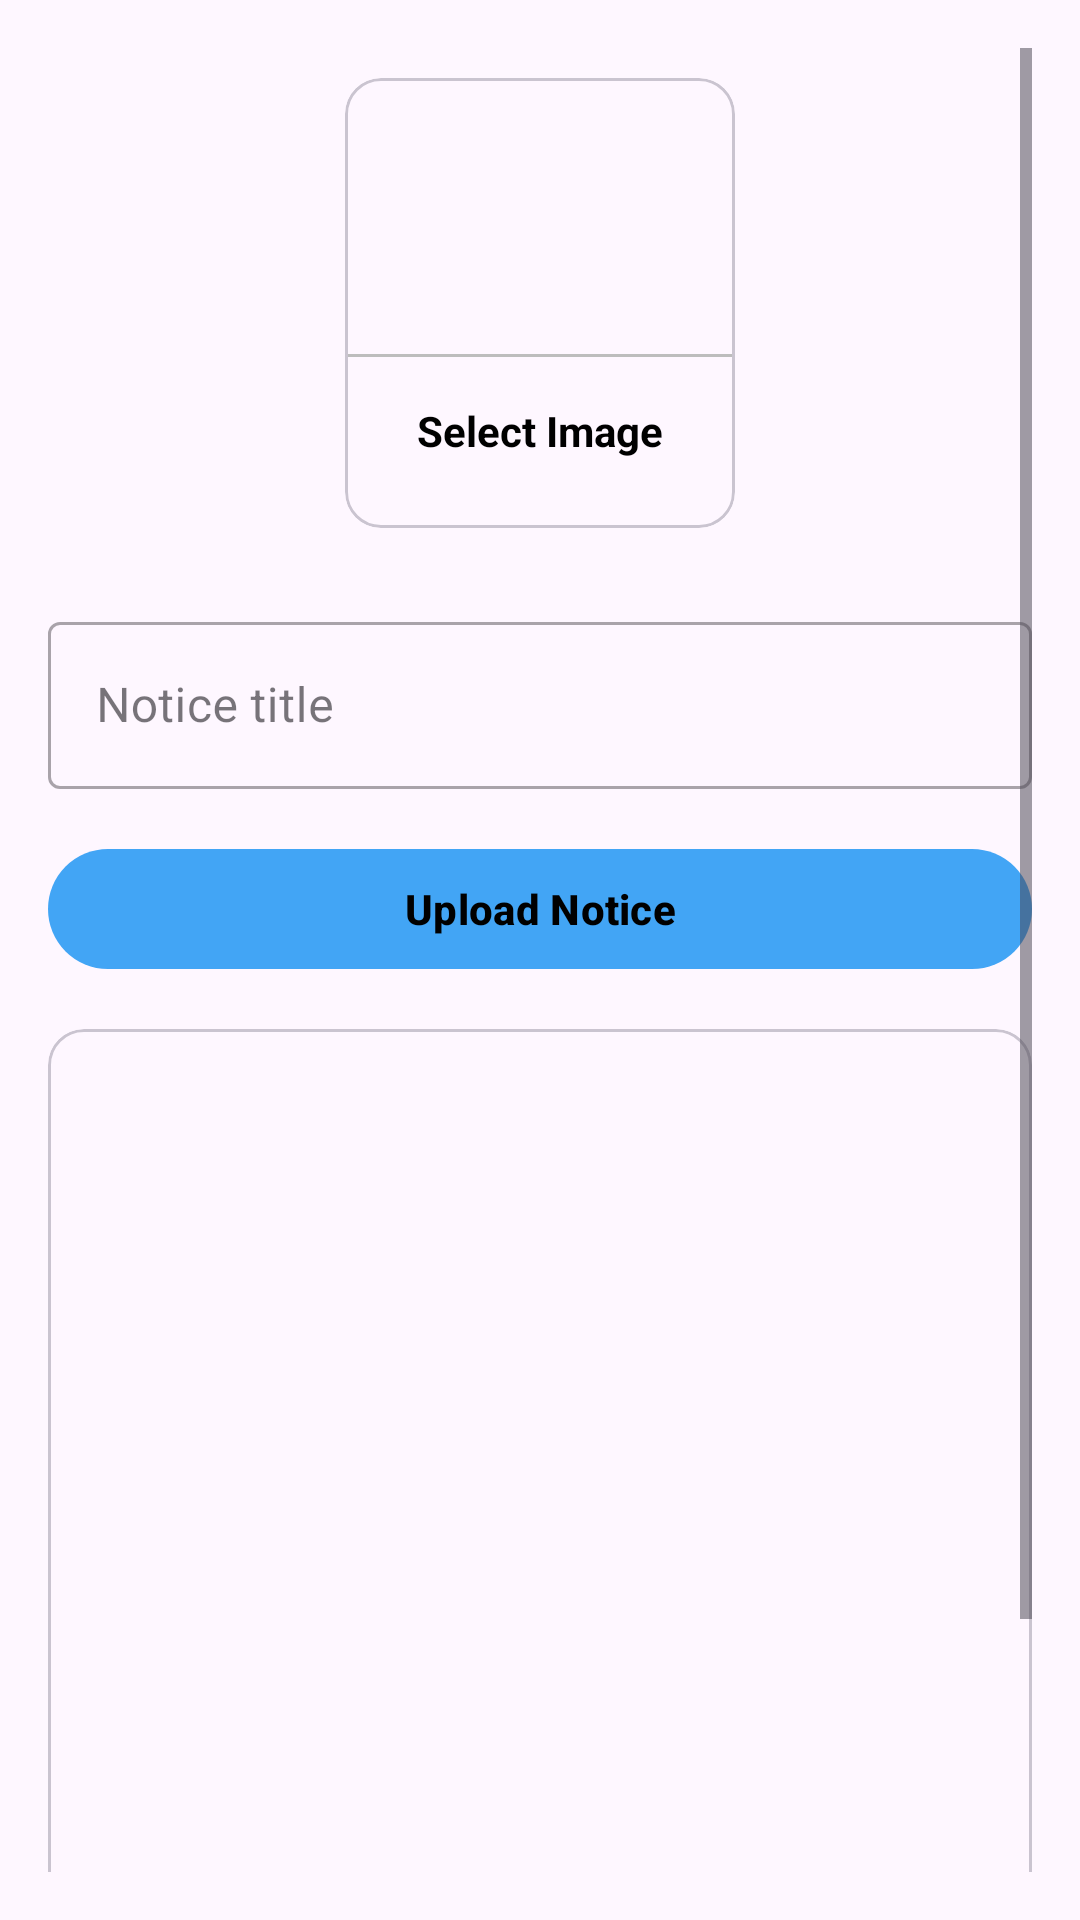

Write the Android layout XML for this screen, with the resource values it uses.
<!-- AndroidManifest.xml: application theme Theme.GiftAdmin -->
<!-- res/layout/activity_upload_notice.xml -->
<?xml version="1.0" encoding="utf-8"?>
<ScrollView xmlns:android="http://schemas.android.com/apk/res/android"
    xmlns:app="http://schemas.android.com/apk/res-auto"
    xmlns:tools="http://schemas.android.com/tools"
    android:layout_width="match_parent"
    android:layout_height="match_parent"
    android:padding="16dp"
    tools:context=".notice.UploadNotice">

    <LinearLayout
        android:layout_width="match_parent"
        android:layout_height="match_parent"
        android:orientation="vertical">

        <com.google.android.material.card.MaterialCardView
            android:layout_width="130dp"
            android:layout_height="150dp"
            android:layout_margin="10dp"
            android:id="@+id/cvAddImage"
            android:layout_gravity="center">

            <LinearLayout
                android:layout_width="match_parent"
                android:layout_height="match_parent"
                android:orientation="vertical"
                android:gravity="center">

                <ImageView
                    android:layout_width="64dp"
                    android:layout_height="64dp"
                    android:background="@drawable/circle_green"
                    android:src="@drawable/ic_add_image"
                    android:padding="15dp"/>
                <View
                    android:layout_width="match_parent"
                    android:layout_height="1dp"
                    android:background="@color/grey"
                    android:layout_marginTop="10dp"/>
                <TextView
                    android:layout_width="wrap_content"
                    android:layout_height="wrap_content"
                    android:text="Select Image"
                    android:textColor="@color/black"
                    android:textStyle="bold"
                    android:padding="5dp"
                    android:layout_marginTop="10dp"/>

            </LinearLayout>
        </com.google.android.material.card.MaterialCardView>

        <com.google.android.material.textfield.TextInputLayout
            android:layout_width="match_parent"
            android:layout_height="wrap_content"
            style="@style/Widget.MaterialComponents.TextInputLayout.OutlinedBox"
            android:layout_marginTop="16dp">

            <com.google.android.material.textfield.TextInputEditText
                android:id="@+id/etNoticeTitle"
                android:layout_width="match_parent"
                android:layout_height="wrap_content"
                android:hint="Notice title" />

        </com.google.android.material.textfield.TextInputLayout>

        <com.google.android.material.button.MaterialButton
            android:id="@+id/btnUploadNotice"
            android:layout_width="match_parent"
            android:layout_height="wrap_content"
            android:text="Upload Notice"
            android:textStyle="bold"
            android:textColor="@color/black"
            android:layout_marginTop="16dp"
            android:textAllCaps="false"/>

        <com.google.android.material.card.MaterialCardView
            android:layout_width="match_parent"
            android:layout_height="400dp"
            android:layout_marginTop="16dp">
            <ImageView
                android:id="@+id/imgNotice"
                android:layout_width="match_parent"
                android:layout_height="match_parent"
                android:scaleType="centerCrop" />

        </com.google.android.material.card.MaterialCardView>

    </LinearLayout>

</ScrollView>
<!-- resources referenced by this layout -->
<resources>
  <color name="black">#FF000000</color>
  <color name="grey">#BDBDBD</color>
  <style name="Theme.GiftAdmin" parent="Base.Theme.GiftAdmin" />
  <style name="Base.Theme.GiftAdmin" parent="Theme.Material3.DayNight.NoActionBar">
          
          
          <item name="colorPrimary">@color/colorPrimary</item>
          <item name="colorPrimaryDark">@color/colorPrimaryDark</item>
      </style>
  <color name="colorPrimary">#42A5F5</color>
  <color name="colorPrimaryDark">#01579B</color>
</resources>
